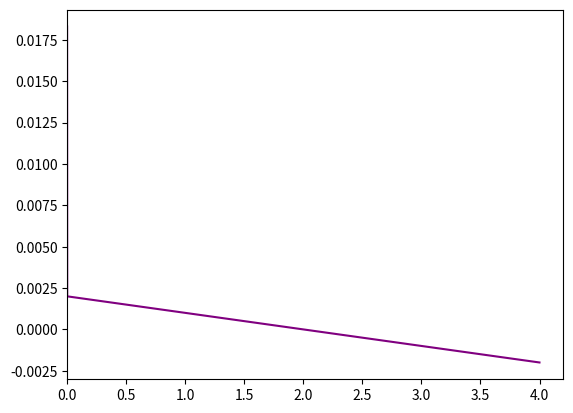

Write Python code to recreate this figure.
import numpy as np
import matplotlib.pyplot as plt
from scipy import integrate

x0 = 0.0
dny0 = np.array([1/np.e**4])
h = 0.0005
xn = 4
def ODE(x, dny0):
    y = dny0
    return np.array(-2 * (x-2) * y)

def func(x):
    return np.exp(-(x-2)**2)


def RK_Method(ODE, x0, dny0, h, xn):
    numIteration = round(xn / h)
    yn = [dny0[0]]
    for i in range(numIteration-1):
        k1 = h * ODE(x0, np.array(dny0))
        k2 = h * ODE(x0 + 0.5 * h, dny0 + 0.5 * k1)
        k3 = h * ODE(x0 + 0.5 * h, dny0 + 0.5 * k2)
        k4 = h * ODE(x0 + h, dny0 + k3)
        dny0 = dny0 + 1.0/6.0 * (k1 + 2*k2 + 2*k3 + k4)
        yn.append((dny0[0] - func(x0)) / func(x0))
        x0 = x0 + h
    return yn

def plotFunc(x0,h,xn):
    numIteration = round(xn / h)
    xAxis = []
    yAxis = []
    for i in range(numIteration):
        xAxis.append(x0 + i*h)
        yAxis.append(func(x0 + i*h))
    plt.plot(xAxis, yAxis,color="red")


def plotRKM(x0, dny0, h, xn):
    numIteration = round(xn / h)
    xAxis = []
    for i in range(numIteration) :
        xAxis.append(x0 + i * h)
    yAxis = RK_Method(ODE, x0, dny0, h, xn)
    plt.plot(xAxis, yAxis,color='purple',)





#plotFunc(x0,h,xn)
plotRKM(x0,dny0, h, xn)
plt.xlim(left=0)
plt.show()

